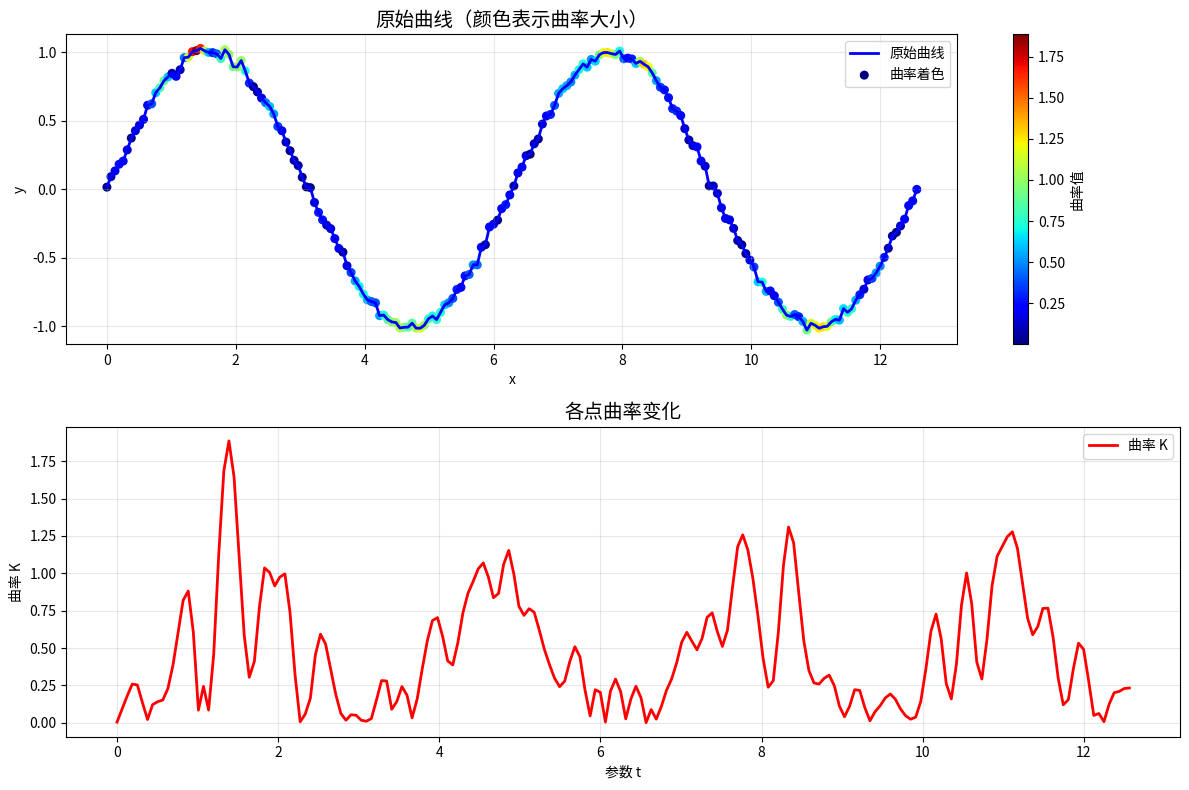

Python code for this plot:
import numpy as np
import matplotlib.pyplot as plt
from scipy.ndimage import gaussian_filter1d

def calculate_curvature(x, y, smooth_sigma=1.0, use_smooth=True):
    """
    计算离散点集的曲率
    
    参数:
        x: 数组, x坐标点
        y: 数组, y坐标点
        smooth_sigma: 高斯平滑标准差，越大越平滑
        use_smooth: 是否启用平滑（推荐True，减少噪声）
    
    返回:
        curvature: 各点的曲率数组
        curvature_radius: 各点的曲率半径数组
    """
    x = np.asarray(x, dtype=np.float64)
    y = np.asarray(y, dtype=np.float64)
    
    # 【可选】高斯平滑，减少噪声对导数的影响
    if use_smooth:
        x = gaussian_filter1d(x, sigma=smooth_sigma)
        y = gaussian_filter1d(y, sigma=smooth_sigma)
    
    # 1. 计算一阶导数（中心差分法）
    dx = np.gradient(x)  # x' = dx/dt
    dy = np.gradient(y)  # y' = dy/dt
    
    # 2. 计算二阶导数
    d2x = np.gradient(dx)  # x''
    d2y = np.gradient(dy)  # y''
    
    # 3. 分子：|x'y'' - x''y'|
    numerator = np.abs(dx * d2y - d2x * dy)
    
    # 4. 分母：(x'² + y'²)^(3/2)
    denominator = np.power(dx**2 + dy**2, 1.5)
    
    # 5. 避免除以零（直线/静止点）
    denominator[denominator < 1e-10] = 1e-10
    
    # 6. 计算曲率和曲率半径
    curvature = numerator / denominator
    curvature_radius = 1.0 / (curvature + 1e-10)  # 加小值避免无穷大
    
    return curvature, curvature_radius


# ====================== 示例测试 ======================
if __name__ == "__main__":
    # 生成测试曲线：正弦曲线 + 噪声
    t = np.linspace(0, 4 * np.pi, 200)  # 参数t
    x = t
    y = np.sin(t) + 0.02 * np.random.randn(len(t))  # 加少量噪声
    
    # 计算曲率
    curvature, curvature_radius = calculate_curvature(
        x, y, 
        smooth_sigma=2.0, 
        use_smooth=True
    )
    
    # 可视化
    fig, (ax1, ax2) = plt.subplots(2, 1, figsize=(12, 8))
    
    # 原始曲线
    ax1.plot(x, y, 'b-', linewidth=2, label='原始曲线')
    ax1.scatter(x, y, c=curvature, cmap='jet', s=30, label='曲率着色')
    ax1.set_title('原始曲线（颜色表示曲率大小）', fontsize=14)
    ax1.set_xlabel('x')
    ax1.set_ylabel('y')
    ax1.legend()
    ax1.grid(True, alpha=0.3)
    
    # 曲率变化
    ax2.plot(t, curvature, 'r-', linewidth=2, label='曲率 K')
    ax2.set_title('各点曲率变化', fontsize=14)
    ax2.set_xlabel('参数 t')
    ax2.set_ylabel('曲率 K')
    ax2.legend()
    ax2.grid(True, alpha=0.3)
    
    plt.colorbar(ax1.collections[0], ax=ax1, label='曲率值')
    plt.tight_layout()
    plt.show()
    
    # 输出关键信息
    print(f"✅ 计算完成！")
    print(f"📊 最大曲率: {np.max(curvature):.4f} (在 t={t[np.argmax(curvature)]:.2f})")
    print(f"📊 最小曲率: {np.min(curvature):.4f}")
    print(f"📊 平均曲率: {np.mean(curvature):.4f}")
    print(f"📊 最大曲率半径: {np.max(curvature_radius):.2f}")
